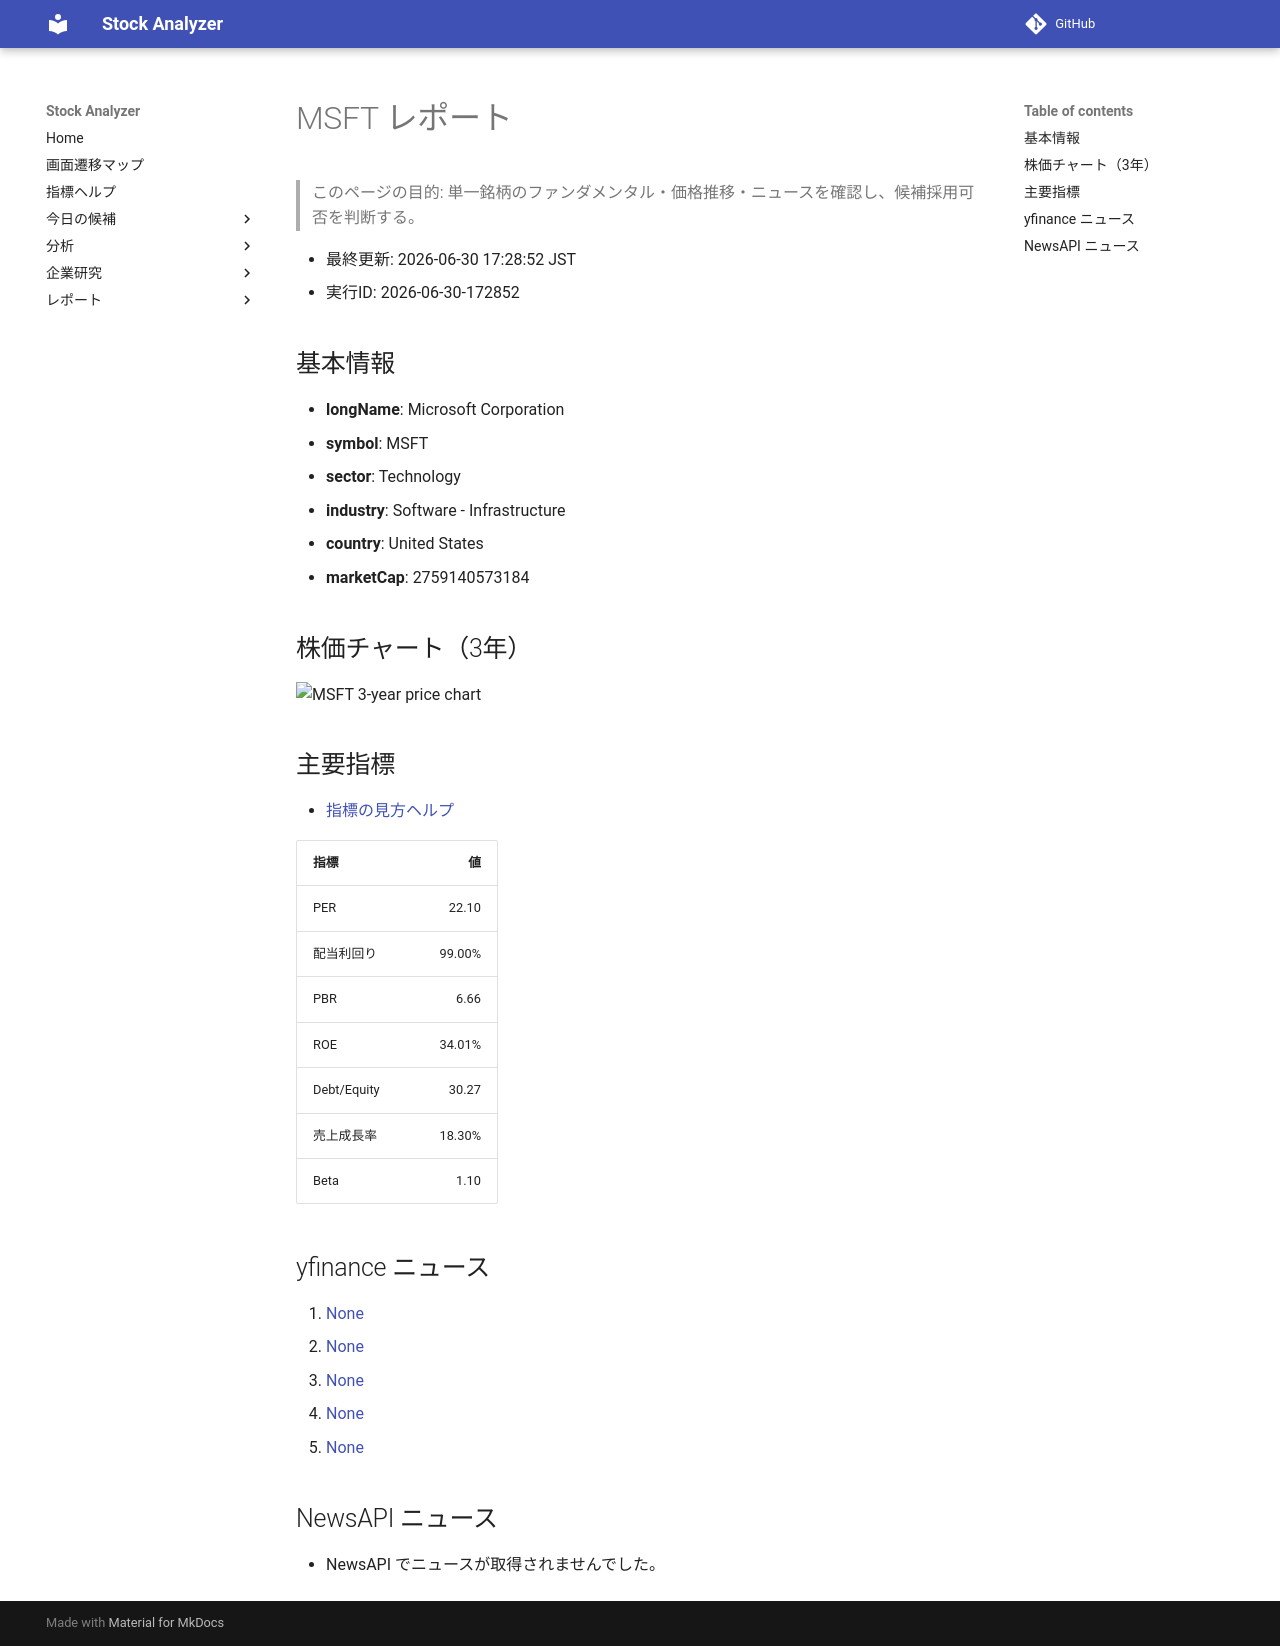

repository: Yumi-note/Making-APP · page: reports/2026-06-30/172852/MSFT/index.html · generator: mkdocs

# MSFT レポート

> このページの目的: 単一銘柄のファンダメンタル・価格推移・ニュースを確認し、候補採用可否を判断する。

- 最終更新: 2026-06-30 17:28:52 JST
- 実行ID: 2026-06-30-172852

## 基本情報

- **longName**: Microsoft Corporation
- **symbol**: MSFT
- **sector**: Technology
- **industry**: Software - Infrastructure
- **country**: United States
- **marketCap**: 2759140573184

## 株価チャート（3年）

![MSFT 3-year price chart](MSFT_3y.png)

## 主要指標

- [指標の見方ヘルプ](../../../../indicators.md)

| 指標 | 値 |
|---|---:|
| PER | 22.10 |
| 配当利回り | 99.00% |
| PBR | 6.66 |
| ROE | 34.01% |
| Debt/Equity | 30.27 |
| 売上成長率 | 18.30% |
| Beta | 1.10 |

## yfinance ニュース

1. [None](None)
2. [None](None)
3. [None](None)
4. [None](None)
5. [None](None)

## NewsAPI ニュース

- NewsAPI でニュースが取得されませんでした。
